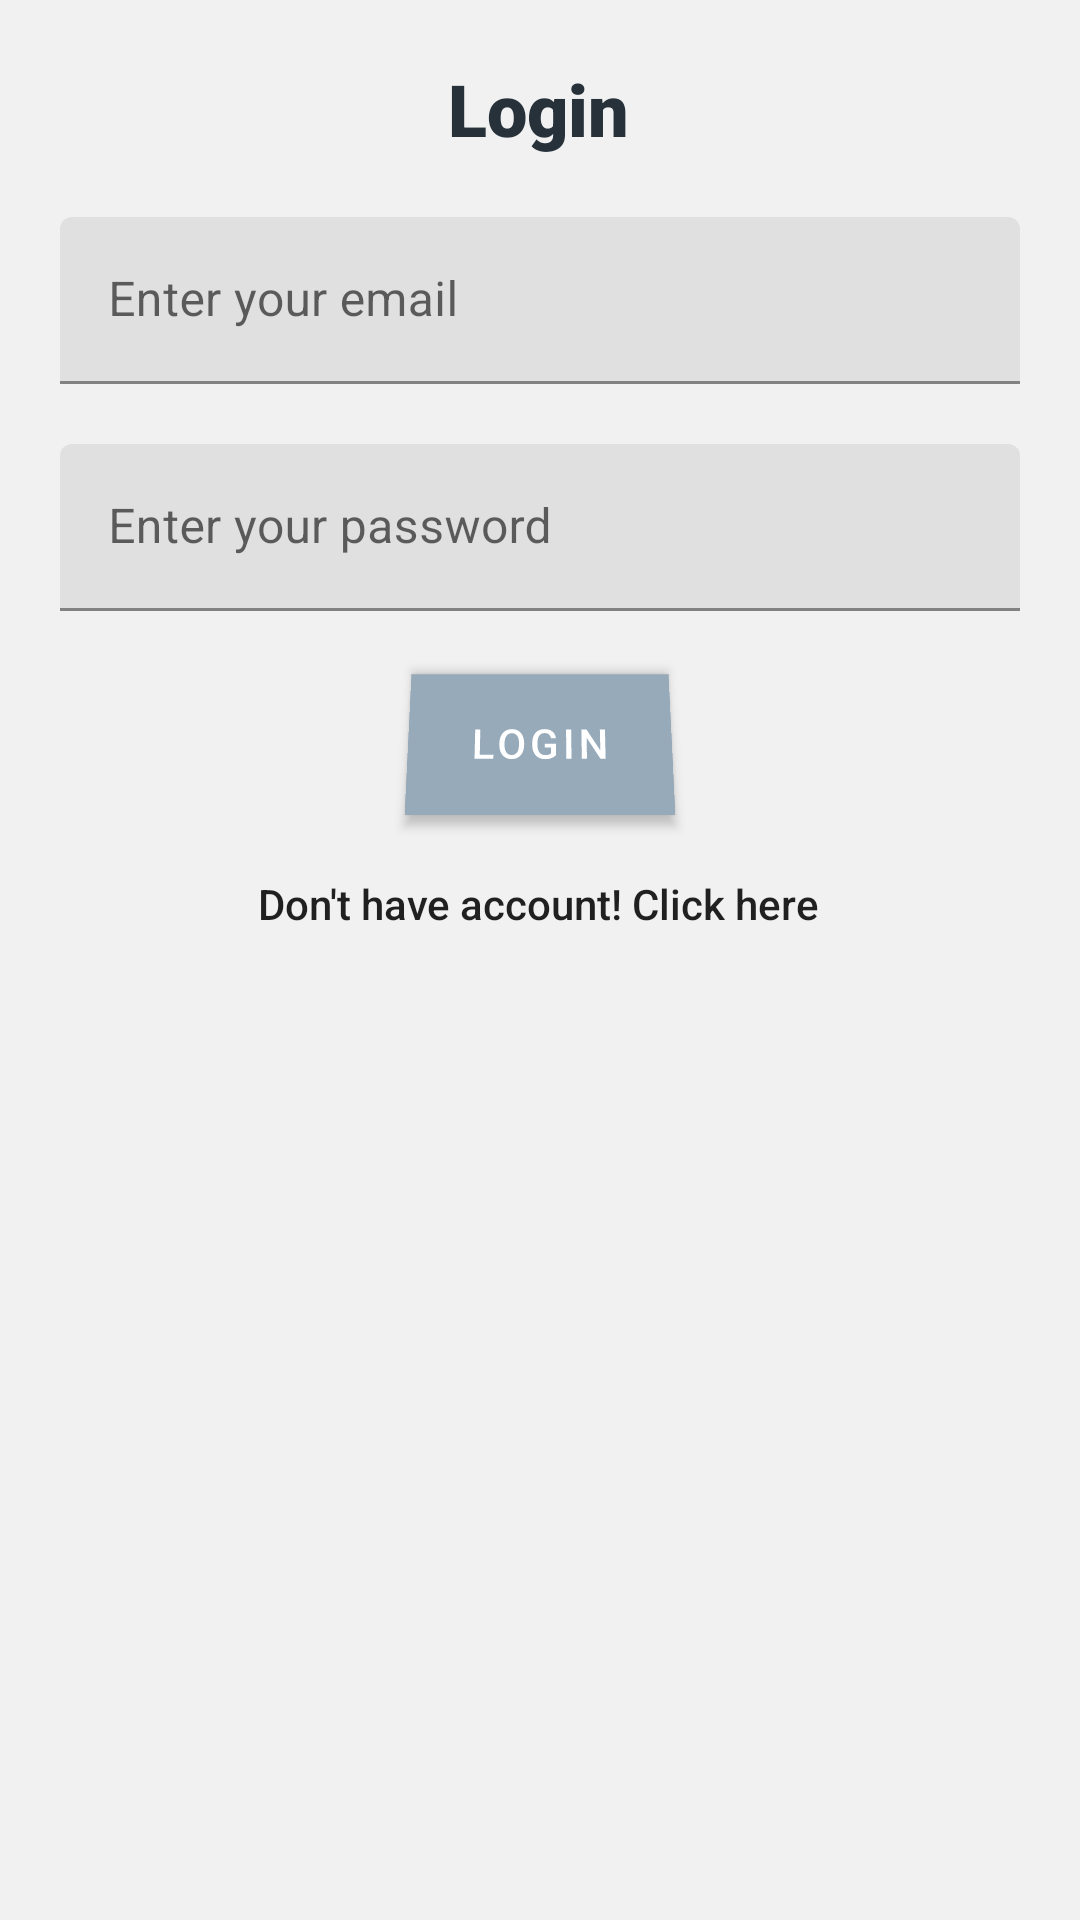

Layout XML and referenced resources for this Android screen:
<!-- AndroidManifest.xml: application theme Theme.LearnPrograming -->
<!-- res/layout/activity_log_in.xml -->
<?xml version="1.0" encoding="utf-8"?>
<androidx.constraintlayout.widget.ConstraintLayout xmlns:android="http://schemas.android.com/apk/res/android"
    xmlns:app="http://schemas.android.com/apk/res-auto"
    xmlns:tools="http://schemas.android.com/tools"
    android:id="@+id/MainLayoutId"
    android:layout_width="match_parent"
    android:layout_height="match_parent"
    android:background="#F1F1F1"
    android:padding="0dp"
    tools:context=".LogInActivity">

    <com.google.android.material.textview.MaterialTextView
        android:id="@+id/title_wraper"
        style="@style/TextAppearance.AppCompat.Headline"
        android:layout_width="wrap_content"
        android:layout_height="wrap_content"
        android:layout_margin="20dp"
        android:text="Login"
        android:textColor="@color/primaryColor"
        android:fontFamily="sans-serif-black"
        app:layout_constraintEnd_toEndOf="parent"
        app:layout_constraintHorizontal_bias="0.498"
        app:layout_constraintStart_toStartOf="parent"
        app:layout_constraintTop_toTopOf="parent" />


    <com.google.android.material.textfield.TextInputLayout
        android:id="@+id/email_wraper"
        android:layout_width="match_parent"
        android:layout_height="wrap_content"
        android:layout_margin="20dp"
        app:layout_constraintEnd_toEndOf="parent"
        app:layout_constraintStart_toStartOf="parent"
        app:layout_constraintTop_toBottomOf="@+id/title_wraper">

        <com.google.android.material.textfield.TextInputEditText
            android:id="@+id/email"
            android:layout_width="match_parent"
            android:layout_height="match_parent"
            android:hint="@string/enter_your_email"
            android:inputType="textEmailAddress"

            ></com.google.android.material.textfield.TextInputEditText>
    </com.google.android.material.textfield.TextInputLayout>


    <com.google.android.material.textfield.TextInputLayout
        android:id="@+id/password_wraper"
        android:layout_width="match_parent"
        android:layout_height="wrap_content"
        android:layout_margin="20dp"
        app:layout_constraintEnd_toEndOf="parent"
        app:layout_constraintStart_toStartOf="parent"
        app:layout_constraintTop_toBottomOf="@+id/email_wraper">

        <com.google.android.material.textfield.TextInputEditText
            android:id="@+id/password"
            android:layout_width="match_parent"
            android:layout_height="match_parent"
            android:hint="@string/enter_your_password"
            android:inputType="textPassword"

            ></com.google.android.material.textfield.TextInputEditText>

    </com.google.android.material.textfield.TextInputLayout>


    <com.google.android.material.button.MaterialButton
        android:id="@+id/login_button"
        android:layout_width="wrap_content"
        android:layout_height="wrap_content"
        android:layout_margin="20dp"
        android:background="@color/primaryColor"
        android:rotationX="12"
        android:text="@string/Login"
        app:layout_constraintEnd_toEndOf="parent"
        app:layout_constraintStart_toStartOf="parent"
        app:layout_constraintTop_toBottomOf="@+id/password_wraper"></com.google.android.material.button.MaterialButton>

    <com.google.android.material.textview.MaterialTextView
        android:id="@+id/go_register"
        style="@style/TextAppearance.AppCompat.Body2"
        android:layout_width="wrap_content"
        android:layout_height="wrap_content"
        android:layout_margin="20dp"
        android:text="Don't have account! Click here"
        app:layout_constraintEnd_toEndOf="parent"
        app:layout_constraintHorizontal_bias="0.498"
        app:layout_constraintStart_toStartOf="parent"
        app:layout_constraintTop_toBottomOf="@+id/login_button" />

</androidx.constraintlayout.widget.ConstraintLayout>
<!-- resources referenced by this layout -->
<resources>
  <color name="primaryColor">#273139</color>
  <string name="Login">Login</string>
  <string name="enter_your_email">Enter your email</string>
  <string name="enter_your_password">Enter your password</string>
  <style name="Theme.LearnPrograming" parent="Theme.MaterialComponents.DayNight.NoActionBar">
          
          <item name="colorPrimary">@color/purple_500</item>
          <item name="colorPrimaryVariant">@color/primaryColor</item>
          <item name="colorOnPrimary">@color/white</item>
          
          <item name="colorSecondary">@color/teal_200</item>
          <item name="colorSecondaryVariant">@color/teal_700</item>
          <item name="colorOnSecondary">@color/black</item>
          
          <item name="android:statusBarColor" tools:targetApi="l">?attr/colorPrimaryVariant</item>
          
      </style>
  <color name="purple_500">#97AABA</color>
  <color name="white">#FFFFFFFF</color>
  <color name="teal_200">#FF03DAC5</color>
  <color name="teal_700">#FF018786</color>
  <color name="black">#FF000000</color>
</resources>
